The GitHub repository AdamGinna/TrashRec_dataset contains a labelled image folder "data" with 6 categories: cardboard, glass, metal, paper, plastic, trash. Examples follow, each with its label.

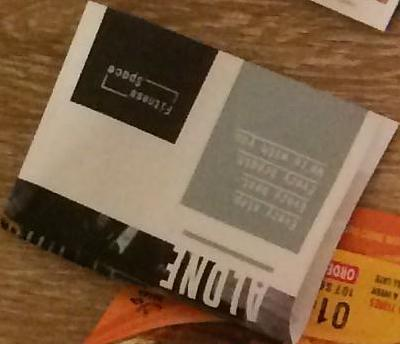
Label: paper

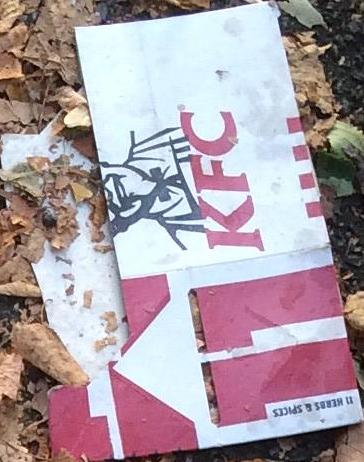
Label: paper

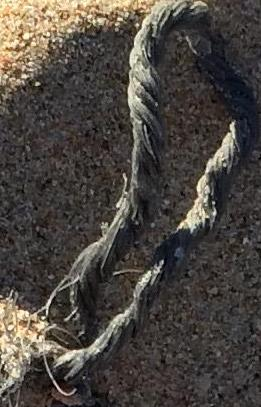
Label: trash

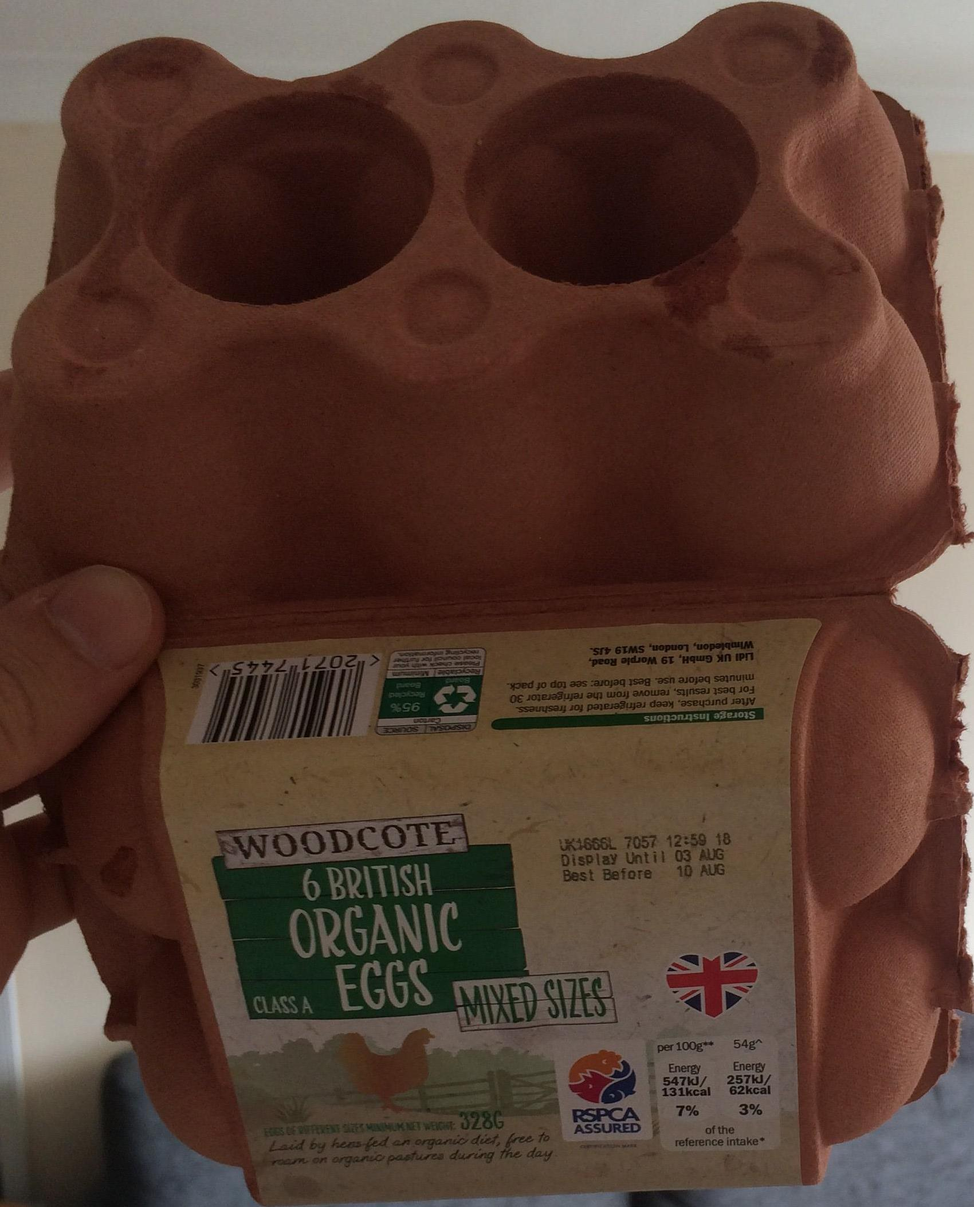
Label: cardboard

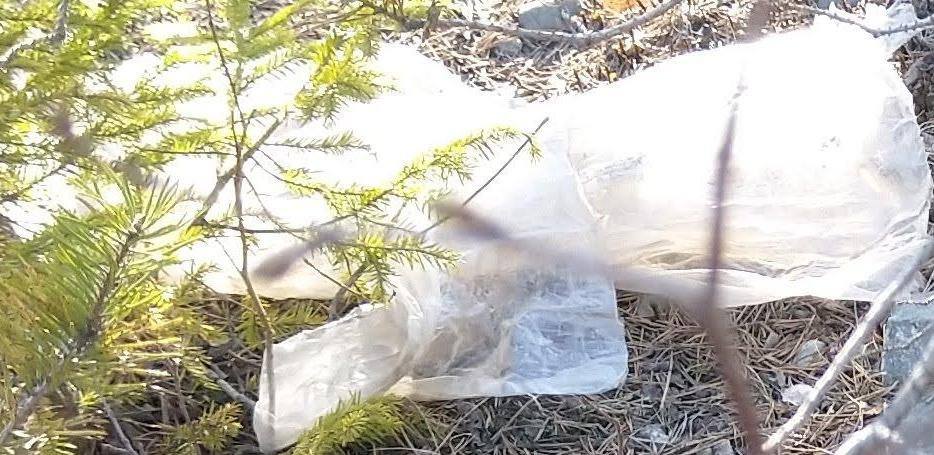
Label: plastic

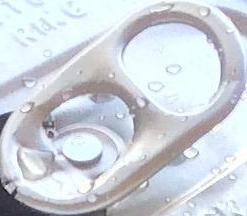
Label: metal
